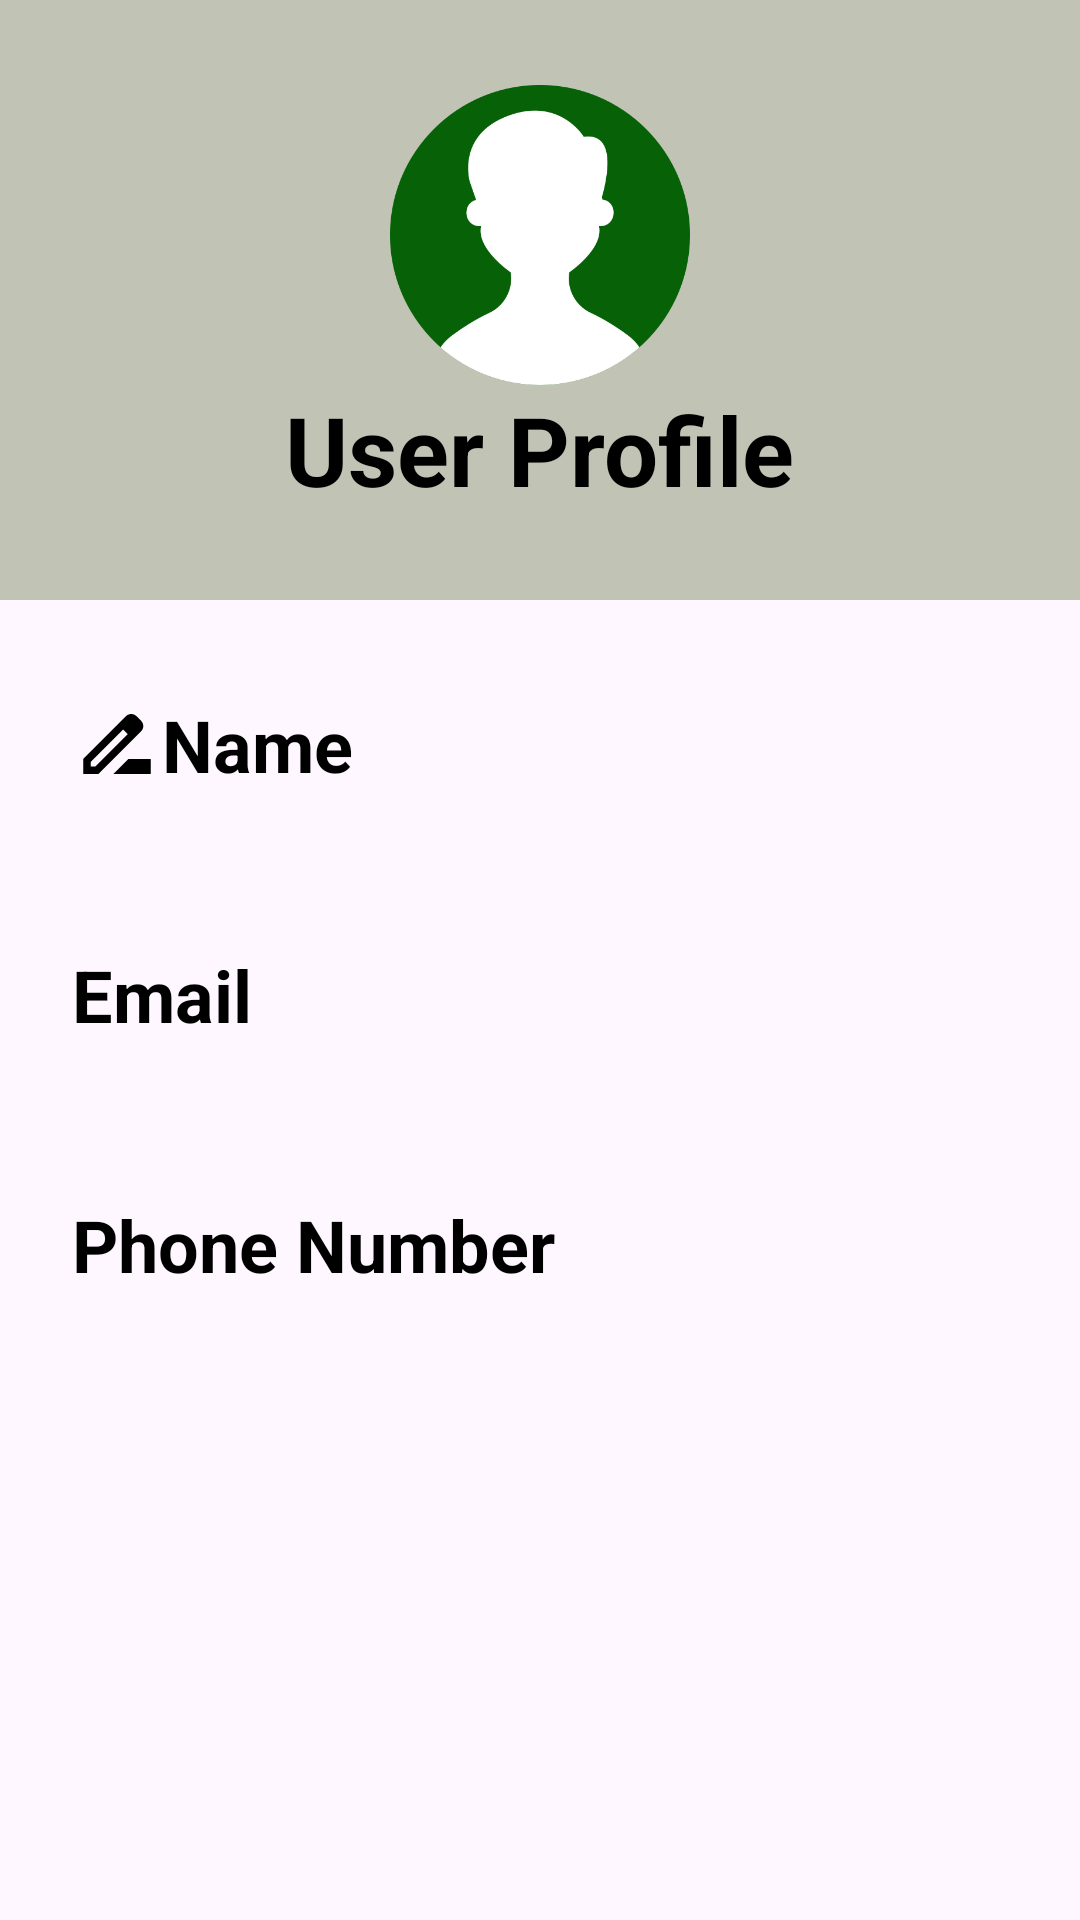

The Android layout XML behind this screen, and the referenced resources:
<!-- AndroidManifest.xml: application theme Theme.Safemvvm -->
<!-- res/layout/activity_profile.xml -->
<?xml version="1.0" encoding="utf-8"?>
<LinearLayout xmlns:android="http://schemas.android.com/apk/res/android"
    xmlns:app="http://schemas.android.com/apk/res-auto"
    xmlns:tools="http://schemas.android.com/tools"
    android:layout_width="match_parent"
    android:layout_height="match_parent"
    android:orientation="vertical"
    android:weightSum="4"
    tools:context=".views.Profile">

    <LinearLayout
        android:layout_width="match_parent"
        android:layout_height="200dp"
        android:background="@color/plain_green"
        android:gravity="center"
        android:orientation="vertical">

        <ImageView
            android:layout_width="100dp"
            android:layout_height="100dp"
            android:src="@drawable/user"
            android:contentDescription="@string/profile" />

        <TextView
            android:layout_width="wrap_content"
            android:layout_height="wrap_content"
            android:text="@string/user_profile"
            android:textColor="@color/textColor"
            android:textSize="32sp"
            android:textStyle="bold" />

    </LinearLayout>

    <LinearLayout
        android:layout_width="match_parent"
        android:layout_height="wrap_content"
        android:layout_marginTop="16dp"
        android:orientation="vertical"
        android:padding="16dp">

        <TextView
            android:id="@+id/name"
            android:layout_width="wrap_content"
            android:layout_height="wrap_content"
            android:layout_marginStart="8dp"
            android:text="@string/nameprofile"
            android:textColor="@color/textColor"
            android:textSize="24sp"
            android:textStyle="bold"
            app:drawableLeftCompat="@drawable/ic_name"
            app:iconTint="@color/textColor" />

        <TextView
            android:id="@+id/profilename"
            android:layout_width="match_parent"
            android:layout_height="wrap_content"
            android:layout_marginStart="6dp"
            android:layout_marginBottom="24dp"
            android:text=""
            android:textSize="20sp" />


        <TextView
            android:id="@+id/email"
            android:layout_width="wrap_content"
            android:layout_height="wrap_content"
            android:layout_marginStart="8dp"
            android:text="@string/emailprofile"
            android:textColor="@color/textColor"
            android:textSize="24sp"
            android:textStyle="bold"
            app:drawableLeftCompat="@drawable/ic_email"
            app:iconTint="@color/textColor" />

        <TextView
            android:id="@+id/profileEmail"
            android:layout_width="match_parent"
            android:layout_height="wrap_content"
            android:layout_marginStart="6dp"
            android:layout_marginBottom="24dp"
            android:text=""
            android:textSize="20sp" />

        <TextView
            android:id="@+id/phone_number"
            android:layout_width="wrap_content"
            android:layout_height="wrap_content"
            android:layout_marginStart="8dp"
            android:text="@string/phone_numberprofile"
            android:textColor="@color/textColor"
            android:textSize="24sp"
            android:textStyle="bold"
            app:iconTint="@color/textColor"
            app:drawableLeftCompat="@drawable/ic_phone" />

        <TextView
            android:id="@+id/profilePhone"
            android:layout_width="match_parent"
            android:layout_height="wrap_content"
            android:layout_marginStart="6dp"
            android:layout_marginBottom="24dp"
            android:text=""
            android:textSize="20sp" />
    </LinearLayout>

</LinearLayout>
<!-- resources referenced by this layout -->
<resources>
  <color name="plain_green">#FFC1C4B5</color>
  <color name="textColor">#FF000000</color>
  <!-- drawable ic_name (drawable) -->
  <vector android:height="30dp" android:tint="#000000"
      android:viewportHeight="24" android:viewportWidth="24"
      android:width="30dp" xmlns:android="http://schemas.android.com/apk/res/android">
      <path android:fillColor="@android:color/white" android:pathData="M18.41,5.8L17.2,4.59c-0.78,-0.78 -2.05,-0.78 -2.83,0l-2.68,2.68L3,15.96V20h4.04l8.74,-8.74 2.63,-2.63c0.79,-0.78 0.79,-2.05 0,-2.83zM6.21,18H5v-1.21l8.66,-8.66 1.21,1.21L6.21,18zM11,20l4,-4h6v4H11z"/>
  </vector>
  <!-- drawable user: png bitmap (drawable, 40816 bytes) -->
  <string name="emailprofile" translatable="false">Email</string>
  <string name="nameprofile" translatable="false">Name</string>
  <string name="phone_numberprofile" translatable="false">Phone Number</string>
  <string name="profile" translatable="false">Profile</string>
  <string name="user_profile" translatable="false">User Profile</string>
  <style name="Theme.Safemvvm" parent="Base.Theme.Safemvvm" />
  <style name="Base.Theme.Safemvvm" parent="Theme.Material3.DayNight.NoActionBar">
          
          
          
          <item name="colorPrimary">@color/green1</item>
          <item name="colorPrimaryVariant">@color/green2</item>
          <item name="colorOnPrimary">@color/white</item>
          
          <item name="colorSecondary">@color/blue1</item>
          <item name="colorSecondaryVariant">@color/blue2</item>
          <item name="colorOnSecondary">@color/black</item>
          
          <item name="android:statusBarColor">@color/green1</item>
          
      </style>
  <color name="green1">#076107</color>
  <color name="green2">#5CD85A</color>
  <color name="white">#CED3CD</color>
  <color name="blue1">#104079</color>
  <color name="blue2">#81ABBC</color>
  <color name="black">#FF000000</color>
</resources>
